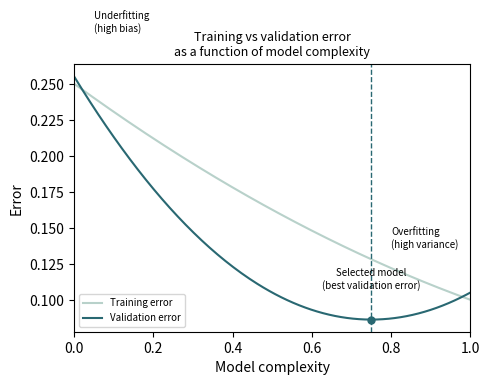

This figure's Python source:
import numpy as np
import matplotlib.pyplot as plt

# Create figure and axis
fig, ax = plt.subplots(figsize=(5, 4))

ax.set_xlabel("Model complexity")
ax.set_ylabel("Error")
ax.set_title("Training vs validation error\nas a function of model complexity", fontsize=9)

# Schematic complexity axis
x = np.linspace(0, 1, 200)

# Schematic training error: monotonically decreasing
train_err = 0.25 - 0.20 * x + 0.05 * x**2

# Schematic validation error: U-shaped
val_err = 0.18 - 0.15 * x + 0.30 * (x - 0.5)**2

# Plot curves with your colours
ax.plot(x, train_err, label="Training error", color="#B8D1CA")
ax.plot(x, val_err, label="Validation error", color="#296872")

# Mark approximate optimal complexity (minimum of validation error)
opt_index = np.argmin(val_err)
opt_x = x[opt_index]
opt_y = val_err[opt_index]

ax.axvline(opt_x, linestyle="--", linewidth=1.0, color="#296872")
ax.scatter([opt_x], [opt_y], color="#296872", s=25)

ax.text(
    opt_x, opt_y + 0.02,
    "Selected model\n(best validation error)",
    fontsize=7, ha="center", va="bottom"
)

# Annotate underfitting and overfitting regions
ax.text(
    0.05, val_err[0] + 0.03,
    "Underfitting\n(high bias)",
    fontsize=7, ha="left", va="bottom"
)
ax.text(
    0.80, val_err[-1] + 0.03,
    "Overfitting\n(high variance)",
    fontsize=7, ha="left", va="bottom"
)

ax.legend(fontsize=7)
ax.set_xlim(0, 1)

plt.tight_layout()

# Show or save
plt.show()
# For thesis use, you may want:
# plt.savefig("generalisation_error_curve.svg", format="svg", bbox_inches="tight")
# plt.savefig("generalisation_error_curve.png", dpi=300, bbox_inches="tight")

